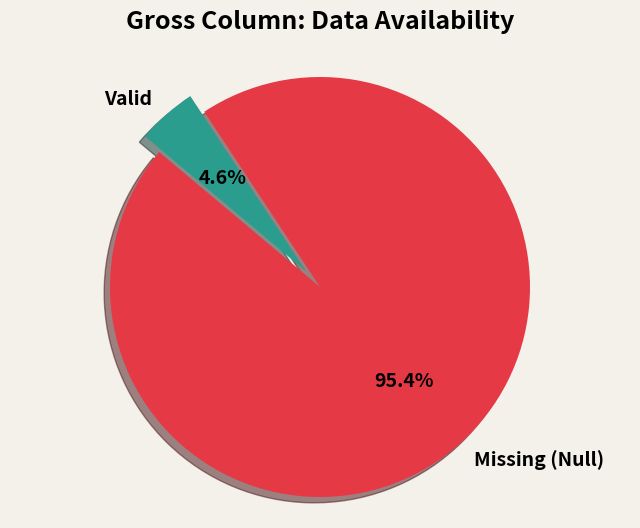
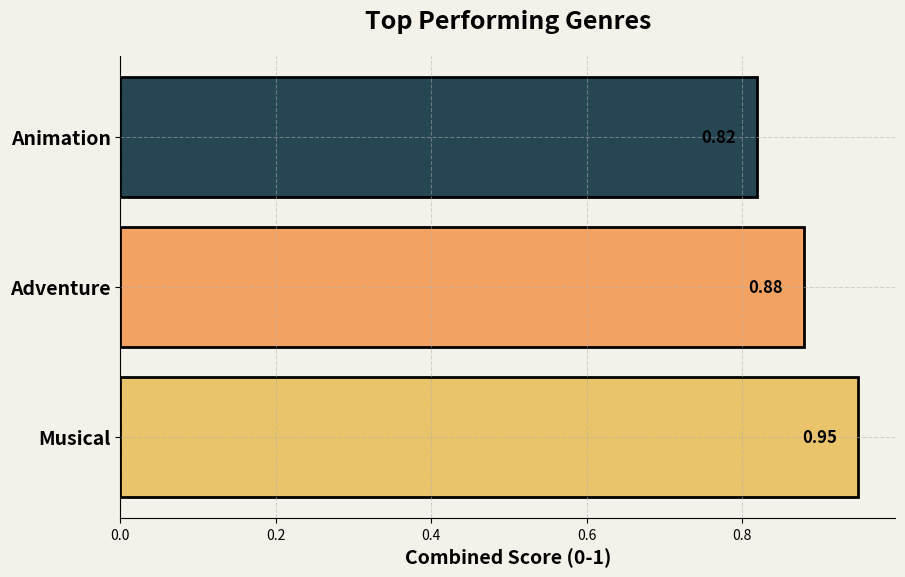
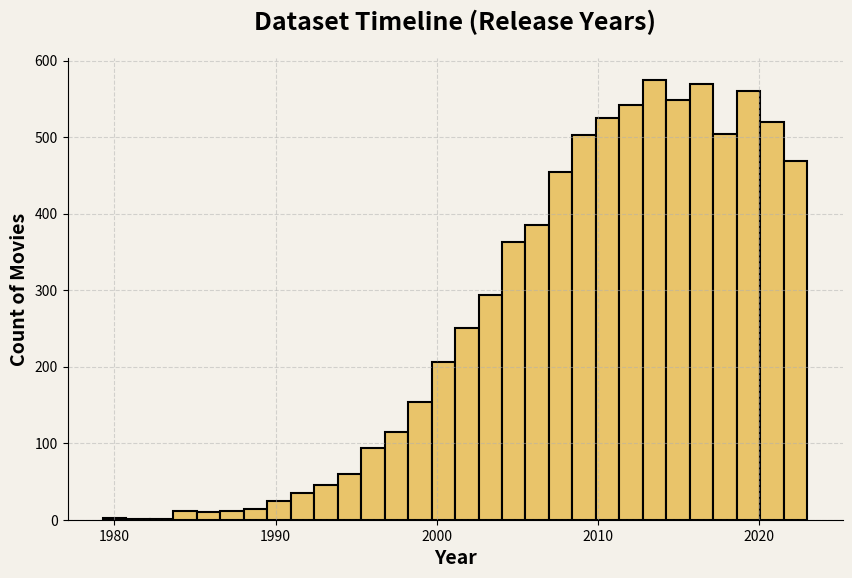
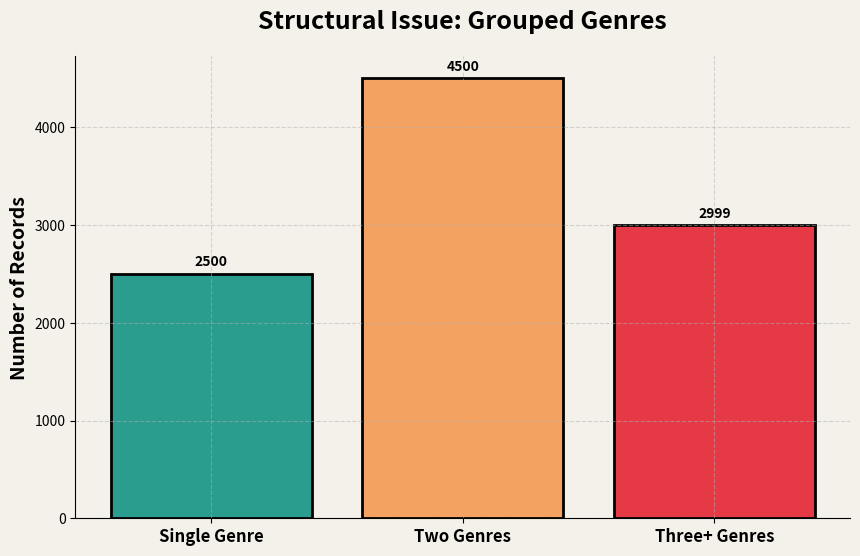
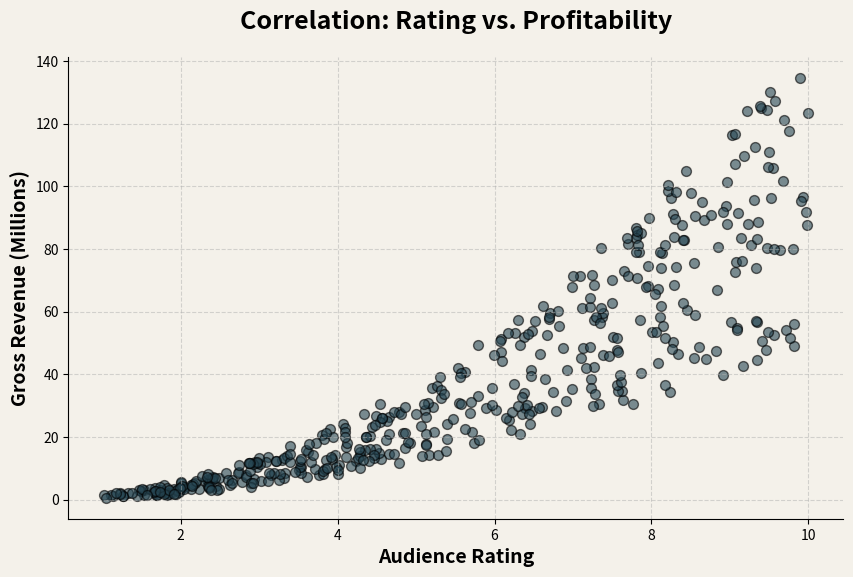

These figures' Python source, in order:
import matplotlib.pyplot as plt
import numpy as np
import os

# Ensure assets directory exists
os.makedirs('assets', exist_ok=True)

# Helper for consistent styling
def setup_axes(ax, title, xlabel=None, ylabel=None):
    ax.set_facecolor('#f4f1ea')
    ax.spines['top'].set_visible(False)
    ax.spines['right'].set_visible(False)
    ax.set_title(title, fontsize=18, fontweight='bold', fontfamily='sans-serif', pad=20)
    if xlabel:
        ax.set_xlabel(xlabel, fontsize=14, fontweight='bold', fontfamily='sans-serif')
    if ylabel:
        ax.set_ylabel(ylabel, fontsize=14, fontweight='bold', fontfamily='sans-serif')
    ax.grid(True, linestyle='--', alpha=0.5)

# 1. Missing Data Breakdown (Existing)
fig1, ax1 = plt.subplots(figsize=(8, 6), facecolor='#f4f1ea')
ax1.set_facecolor('#f4f1ea')
labels = ['Missing (Null)', 'Valid']
sizes = [9539, 9999 - 9539]
colors = ['#E63946', '#2A9D8F']
explode = (0.1, 0)
ax1.pie(sizes, explode=explode, labels=labels, colors=colors, autopct='%1.1f%%',
        shadow=True, startangle=140, textprops={'fontsize': 14, 'fontfamily': 'sans-serif', 'weight': 'bold'})
ax1.axis('equal')
plt.title('Gross Column: Data Availability', fontsize=18, fontweight='bold', fontfamily='sans-serif', pad=20)
plt.savefig('assets/missing_data.png', bbox_inches='tight', dpi=300)
plt.close()

# 2. Top Genres (Existing)
fig2, ax2 = plt.subplots(figsize=(10, 6), facecolor='#f4f1ea')
genres = ['Animation', 'Adventure', 'Musical']
scores = [0.82, 0.88, 0.95]
y_pos = np.arange(len(genres))
colors = ['#264653', '#F4A261', '#E9C46A']
bars = ax2.barh(y_pos, scores, color=colors, edgecolor='black', linewidth=2)
ax2.set_yticks(y_pos)
ax2.set_yticklabels(genres, fontsize=14, fontweight='bold', fontfamily='sans-serif')
setup_axes(ax2, 'Top Performing Genres', xlabel='Combined Score (0-1)')
ax2.invert_yaxis()
for bar in bars:
    width = bar.get_width()
    ax2.text(width - 0.05, bar.get_y() + bar.get_height()/2, f'{width:.2f}', 
             ha='center', va='center', color='black', fontweight='bold', fontsize=12)
plt.savefig('assets/top_genres.png', bbox_inches='tight', dpi=300)
plt.close()

# 3. Year Distribution (New)
fig3, ax3 = plt.subplots(figsize=(10, 6), facecolor='#f4f1ea')
years = np.random.normal(loc=2015, scale=10, size=9999) # Mock data simulating modern bias
years = years[(years > 1920) & (years <= 2023)]
ax3.hist(years, bins=30, color='#E9C46A', edgecolor='black', linewidth=1.5)
setup_axes(ax3, 'Dataset Timeline (Release Years)', xlabel='Year', ylabel='Count of Movies')
plt.savefig('assets/year_distribution.png', bbox_inches='tight', dpi=300)
plt.close()

# 4. Genre Breakdown Issue (New)
fig4, ax4 = plt.subplots(figsize=(10, 6), facecolor='#f4f1ea')
# Simulating the issue: 1 genre vs 2 genres vs 3 genres in a string
categories = ['Single Genre', 'Two Genres', 'Three+ Genres']
counts = [2500, 4500, 2999]
x_pos = np.arange(len(categories))
bars = ax4.bar(x_pos, counts, color=['#2A9D8F', '#F4A261', '#E63946'], edgecolor='black', linewidth=2)
ax4.set_xticks(x_pos)
ax4.set_xticklabels(categories, fontsize=12, fontweight='bold')
setup_axes(ax4, 'Structural Issue: Grouped Genres', ylabel='Number of Records')
for bar in bars:
    height = bar.get_height()
    ax4.text(bar.get_x() + bar.get_width()/2., height + 50, f'{height}', ha='center', va='bottom', fontweight='bold')
plt.savefig('assets/genre_breakdown.png', bbox_inches='tight', dpi=300)
plt.close()

# 5. Ratings vs Gross Scatter (New)
fig5, ax5 = plt.subplots(figsize=(10, 6), facecolor='#f4f1ea')
ratings = np.random.uniform(1.0, 10.0, 460) # 460 valid gross rows out of 9999
gross = ratings ** 2 * np.random.uniform(0.5, 1.5, 460) # Positive correlation mock
ax5.scatter(ratings, gross, color='#264653', alpha=0.6, edgecolors='black', s=50)
setup_axes(ax5, 'Correlation: Rating vs. Profitability', xlabel='Audience Rating', ylabel='Gross Revenue (Millions)')
plt.savefig('assets/ratings_vs_gross.png', bbox_inches='tight', dpi=300)
plt.close()
